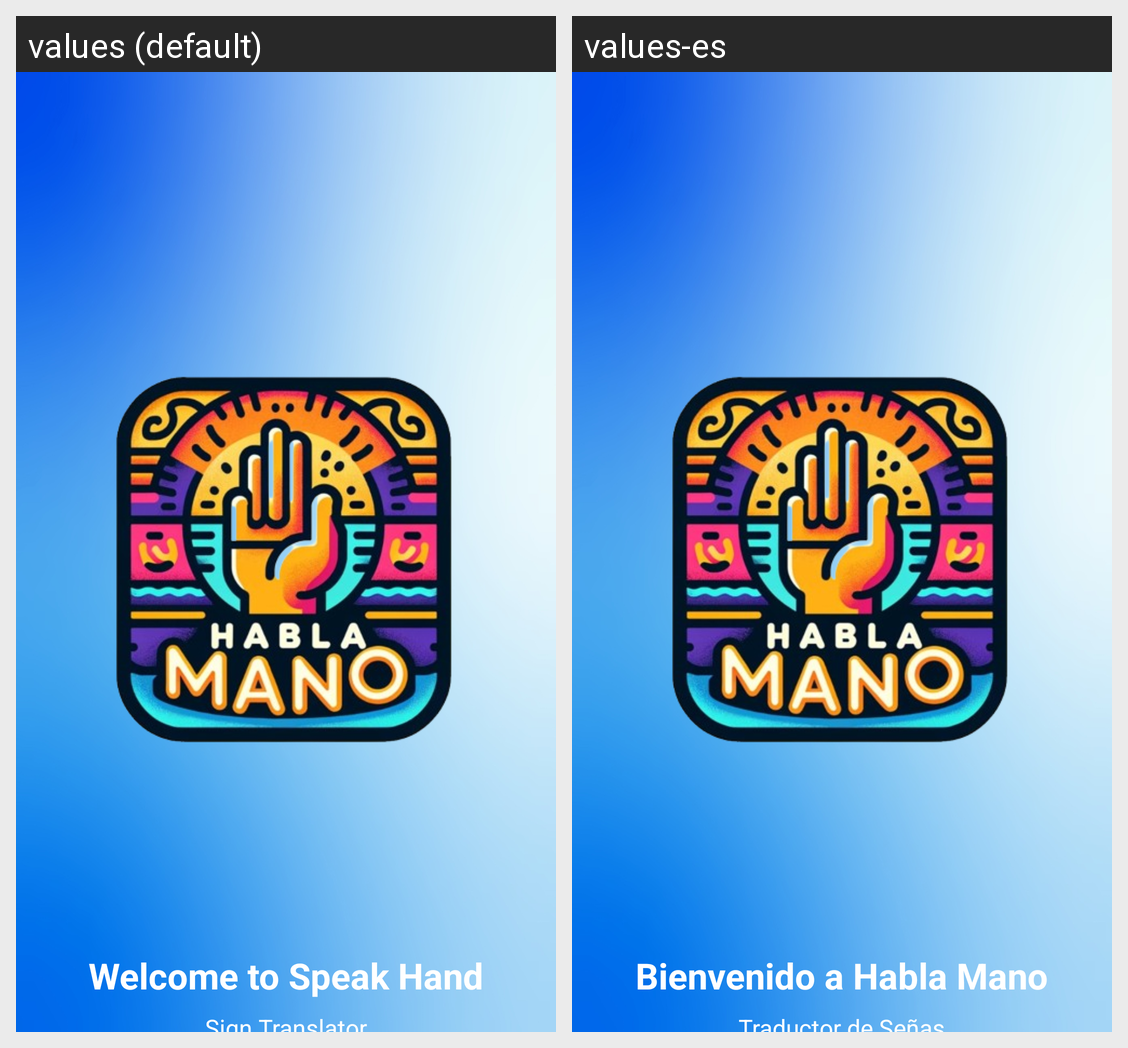

Locale-by-locale string values for the Android screen shown in this grid:
Android screen res/layout/activity_splash.xml rendered under 2 locales, left to right: values (default), values-es. Device: Nexus 5 (rendered at 1080×1920; each locale shown at half size, 540×960, under a caption strip naming it); theme Theme.MyApp.
Strings drawn on this screen, with the default value and each locale's value (text and hints the layout hard-codes, and strings that could not be matched under every locale, appear in the picture but are not listed):

sepeakhandsplash
  values: Welcome to Speak Hand
  values-es: Bienvenido a Habla Mano

signsplash
  values: Sign Translator
  values-es: Traductor de Señas
